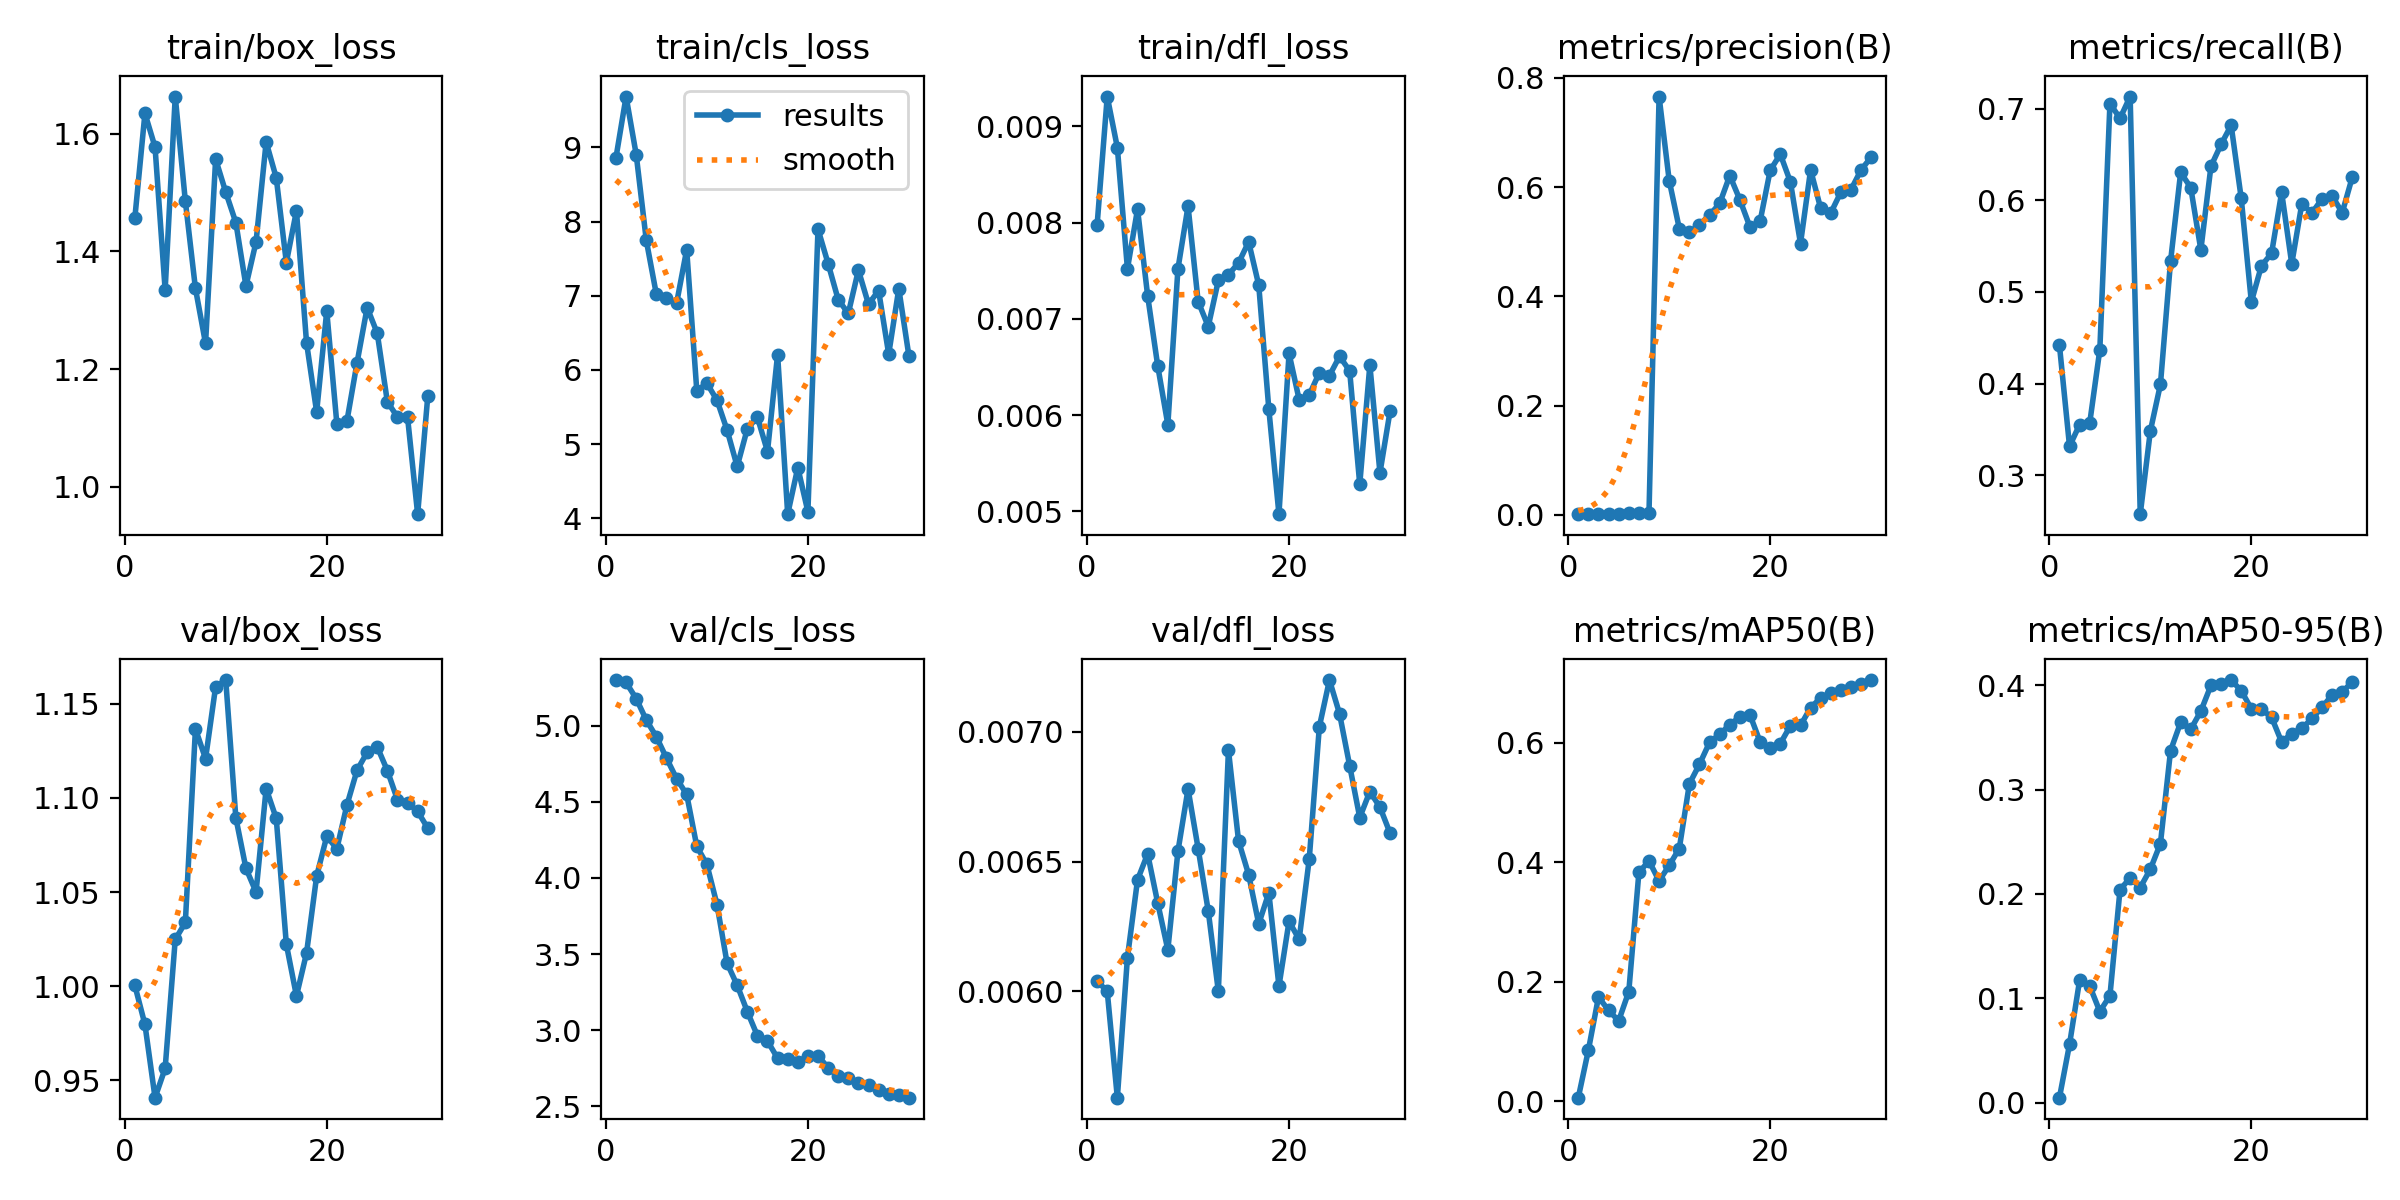

The file beside this chart, header and first rows:
epoch, time, train/box_loss, train/cls_loss, train/dfl_loss, metrics/precision(B), metrics/recall(B), metrics/mAP50(B), metrics/mAP50-95(B), val/box_loss, val/cls_loss, val/dfl_loss, lr/pg0, lr/pg1, lr/pg2
1, 11.48, 1.457, 8.864, 0.00798, 0.00167, 0.4419, 0.00599, 0.00471, 1.001, 5.299, 0.00604, 0.0001715, 0.0001715, 0.0001715
2, 44.92, 1.635, 9.686, 0.00931, 0.0012, 0.3315, 0.08559, 0.05591, 0.9797, 5.283, 0.006, 0.0003455, 0.0003455, 0.0003455
3, 74, 1.578, 8.905, 0.00878, 0.00128, 0.3553, 0.1746, 0.1175, 0.9408, 5.177, 0.00559, 0.0005072, 0.0005072, 0.0005072
4, 107, 1.335, 7.747, 0.00752, 0.00126, 0.3571, 0.1519, 0.1118, 0.9564, 5.037, 0.00613, 0.0006566, 0.0006566, 0.0006566
5, 135.1, 1.663, 7.016, 0.00814, 0.00188, 0.4371, 0.1347, 0.08732, 1.025, 4.926, 0.00643, 0.0007938, 0.0007938, 0.0007938
6, 163.1, 1.486, 6.974, 0.00724, 0.00355, 0.7057, 0.1835, 0.1025, 1.034, 4.787, 0.00653, 0.0009188, 0.0009188, 0.0009188
7, 190.6, 1.337, 6.899, 0.00651, 0.00335, 0.6895, 0.3829, 0.2042, 1.137, 4.652, 0.00634, 0.001031, 0.001031, 0.001031
8, 217.1, 1.244, 7.621, 0.0059, 0.00344, 0.7133, 0.4024, 0.2153, 1.121, 4.548, 0.00616, 0.001099, 0.001099, 0.001099
9, 246.8, 1.557, 5.719, 0.00752, 0.766, 0.2574, 0.3688, 0.2061, 1.159, 4.208, 0.00654, 0.001052, 0.001052, 0.001052
10, 280.8, 1.501, 5.819, 0.00817, 0.6123, 0.3482, 0.3947, 0.2238, 1.163, 4.089, 0.00678, 0.001005, 0.001005, 0.001005
11, 312.4, 1.449, 5.591, 0.00718, 0.5243, 0.3992, 0.423, 0.2484, 1.089, 3.826, 0.00655, 0.0009574, 0.0009574, 0.0009574
12, 341.8, 1.341, 5.188, 0.00692, 0.5174, 0.5334, 0.5313, 0.3374, 1.063, 3.44, 0.00631, 0.0009103, 0.0009103, 0.0009103
13, 376.1, 1.416, 4.697, 0.0074, 0.5315, 0.6305, 0.5641, 0.3645, 1.05, 3.296, 0.006, 0.0008631, 0.0008631, 0.0008631
14, 408.4, 1.586, 5.204, 0.00746, 0.549, 0.614, 0.6008, 0.3579, 1.105, 3.123, 0.00693, 0.000816, 0.000816, 0.000816
15, 434.9, 1.525, 5.362, 0.00758, 0.5703, 0.5459, 0.6141, 0.3753, 1.089, 2.965, 0.00658, 0.0007688, 0.0007688, 0.0007688
16, 461.9, 1.381, 4.899, 0.0078, 0.6213, 0.6372, 0.6303, 0.3999, 1.022, 2.929, 0.00645, 0.0007216, 0.0007216, 0.0007216
17, 494.1, 1.469, 6.207, 0.00735, 0.5769, 0.661, 0.6432, 0.4012, 0.9949, 2.817, 0.00626, 0.0006745, 0.0006745, 0.0006745
18, 518.7, 1.245, 4.054, 0.00606, 0.5271, 0.682, 0.6466, 0.4051, 1.018, 2.81, 0.00638, 0.0006273, 0.0006273, 0.0006273
19, 543.3, 1.127, 4.683, 0.00497, 0.5377, 0.6021, 0.6015, 0.3949, 1.059, 2.794, 0.00602, 0.0005802, 0.0005802, 0.0005802
20, 562, 1.299, 4.087, 0.00664, 0.6309, 0.4891, 0.5906, 0.3775, 1.08, 2.83, 0.00627, 0.000533, 0.000533, 0.000533
21, 585.5, 1.107, 7.897, 0.00616, 0.6605, 0.5287, 0.5986, 0.3771, 1.073, 2.833, 0.0062, 0.0004859, 0.0004859, 0.0004859
22, 598.8, 1.112, 7.433, 0.00621, 0.6098, 0.5421, 0.6285, 0.3695, 1.096, 2.754, 0.00651, 0.0004387, 0.0004387, 0.0004387
23, 611.1, 1.211, 6.947, 0.00644, 0.4968, 0.6087, 0.6289, 0.3457, 1.115, 2.697, 0.00702, 0.0003915, 0.0003915, 0.0003915
24, 623.6, 1.305, 6.761, 0.00641, 0.6317, 0.5308, 0.6589, 0.3538, 1.124, 2.69, 0.0072, 0.0003444, 0.0003444, 0.0003444
25, 636, 1.261, 7.345, 0.00661, 0.5611, 0.5964, 0.675, 0.3588, 1.127, 2.654, 0.00707, 0.0002972, 0.0002972, 0.0002972
26, 648.4, 1.144, 6.885, 0.00646, 0.553, 0.5862, 0.683, 0.3683, 1.115, 2.641, 0.00687, 0.0002501, 0.0002501, 0.0002501
27, 661, 1.118, 7.07, 0.00528, 0.5911, 0.6017, 0.6884, 0.3788, 1.099, 2.611, 0.00667, 0.0002029, 0.0002029, 0.0002029
28, 673.3, 1.118, 6.212, 0.00652, 0.5957, 0.6047, 0.6935, 0.391, 1.097, 2.583, 0.00677, 0.0001558, 0.0001558, 0.0001558
29, 685.6, 0.9532, 7.095, 0.0054, 0.6317, 0.5866, 0.6986, 0.3937, 1.093, 2.575, 0.00671, 0.0001086, 0.0001086, 0.0001086
30, 697.9, 1.153, 6.188, 0.00604, 0.6551, 0.6256, 0.705, 0.4035, 1.084, 2.558, 0.00661, 6.1447e-05, 6.1447e-05, 6.1447e-05
